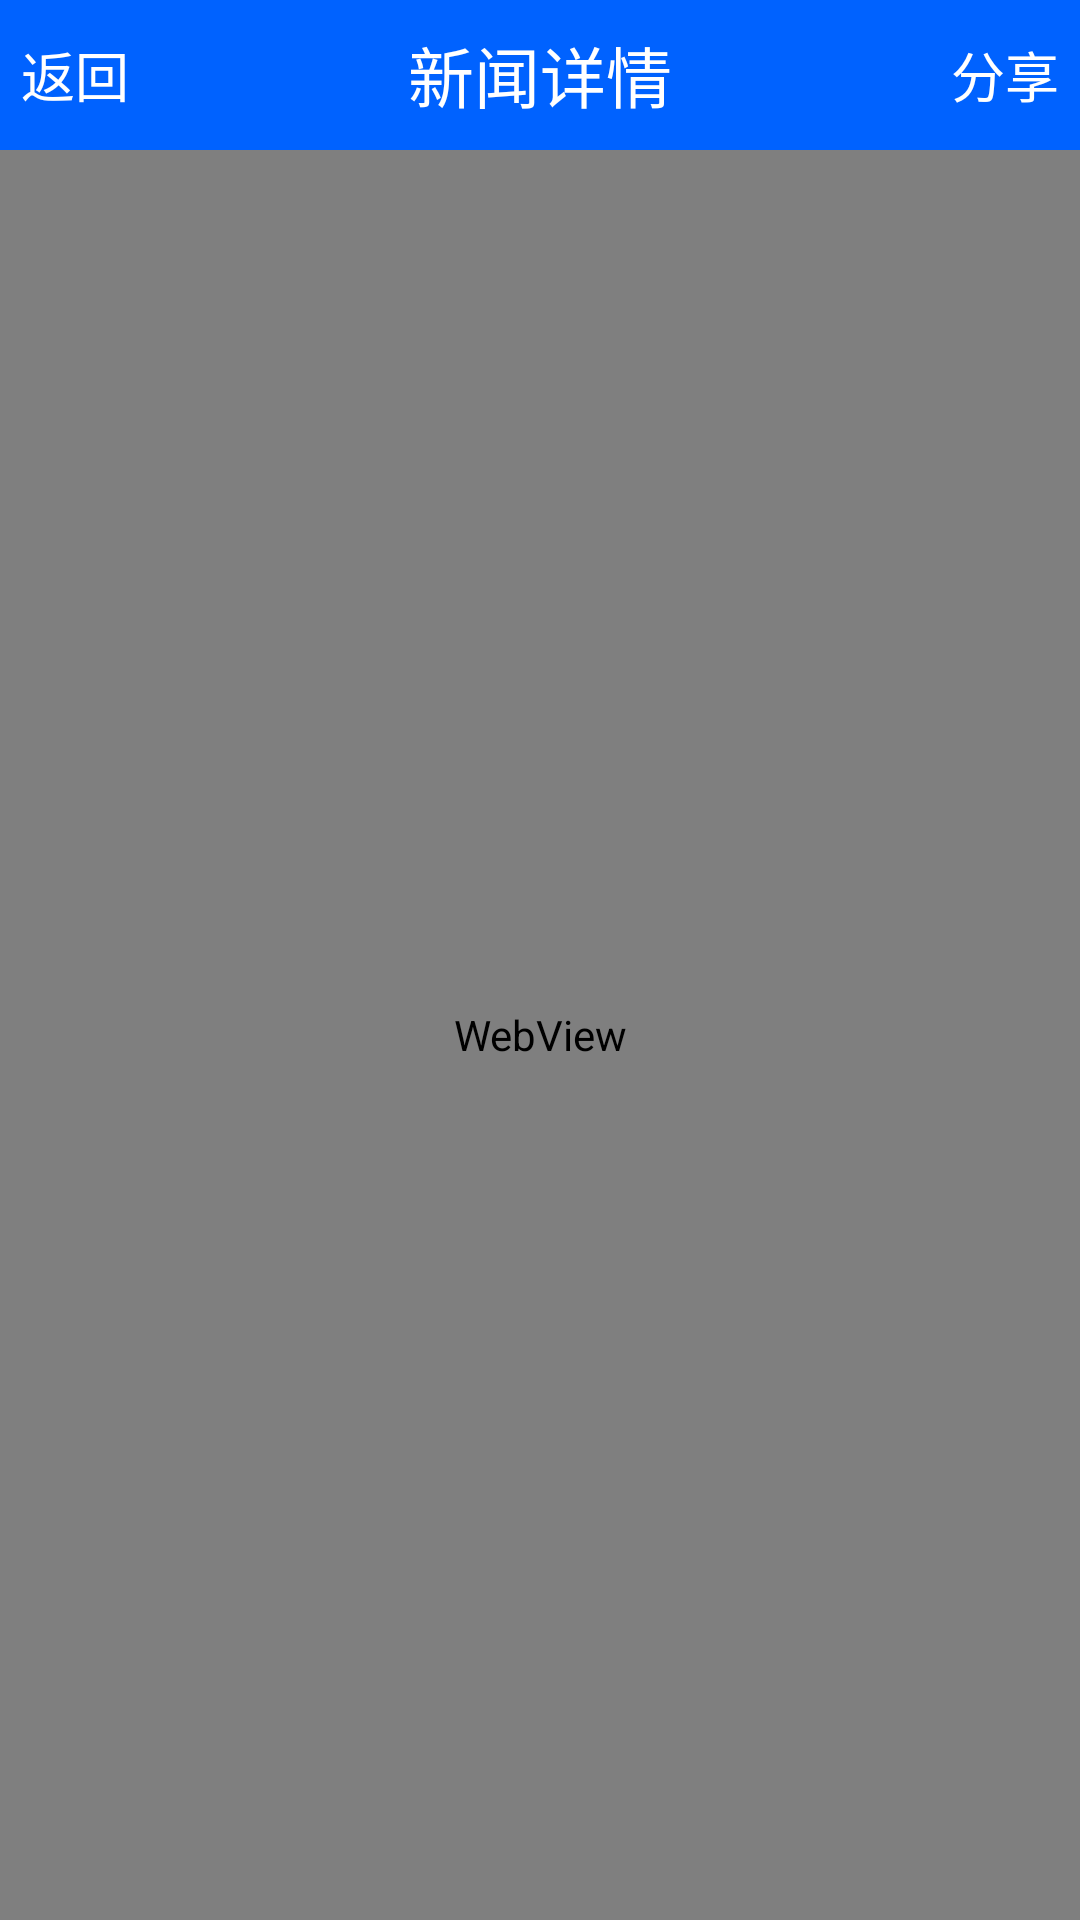

Produce the Android XML layout that renders to this screen, including the resource entries it uses.
<!-- AndroidManifest.xml: application theme AppTheme -->
<!-- res/layout/show_activity.xml -->
<?xml version="1.0" encoding="utf-8"?>
<LinearLayout xmlns:android="http://schemas.android.com/apk/res/android"
    android:orientation="vertical"
    android:layout_width="match_parent"
    android:layout_height="match_parent">
    <RelativeLayout
        android:background="#0062ff"
        android:layout_width="match_parent"
        android:layout_height="wrap_content">
        <TextView
            android:id="@+id/tv_back"
            android:gravity="center"
            android:layout_width="50dp"
            android:layout_height="50dp"
            android:text="返回"
            android:background="@drawable/select2"
            android:textSize="18sp"
            android:textColor="@color/white"
            />
        <TextView
            android:gravity="center"
            android:layout_width="match_parent"
            android:layout_height="50dp"
            android:text="新闻详情"
            android:textSize="22sp"
            android:textColor="@color/white"/>
        <TextView
            android:id="@+id/tv_share"
            android:layout_alignParentRight="true"
            android:gravity="center"
            android:layout_width="50dp"
            android:layout_height="50dp"
            android:background="@drawable/select2"
            android:text="分享"
            android:textSize="18sp"
            android:textColor="@color/white"
            />
    </RelativeLayout>

    <WebView
    android:id="@+id/web"
    android:layout_width="match_parent"
    android:layout_height="match_parent"></WebView>
</LinearLayout>
<!-- resources referenced by this layout -->
<resources>
  <color name="white">#ffffffff</color>
  <!-- drawable select2 (drawable) -->
  <?xml version="1.0" encoding="utf-8"?>
  <selector xmlns:android="http://schemas.android.com/apk/res/android">
  <item android:state_pressed="true"
      android:drawable="@color/gray"/>
      <item android:state_pressed="false"
          android:drawable="@color/colorPrimary"/>
  </selector>
  <style name="AppTheme" parent="AppTheme.Base" />
  <color name="gray">#a4a3a3</color>
  <color name="colorPrimary">#0062ff</color>
  <style name="AppTheme.Base" parent="Theme.AppCompat">
          
          <item name="windowActionBar">false</item>
          
          <item name="windowNoTitle">true</item>
          
          <item name="colorPrimary">#0062ff</item>
          
          <item name="colorPrimaryDark">#1d23a1</item>
          
          <item name="colorAccent">#ff0008</item>
          
          <item name="android:windowBackground">@color/windowColor</item>
      </style>
  <color name="windowColor">#ffffff</color>
</resources>
